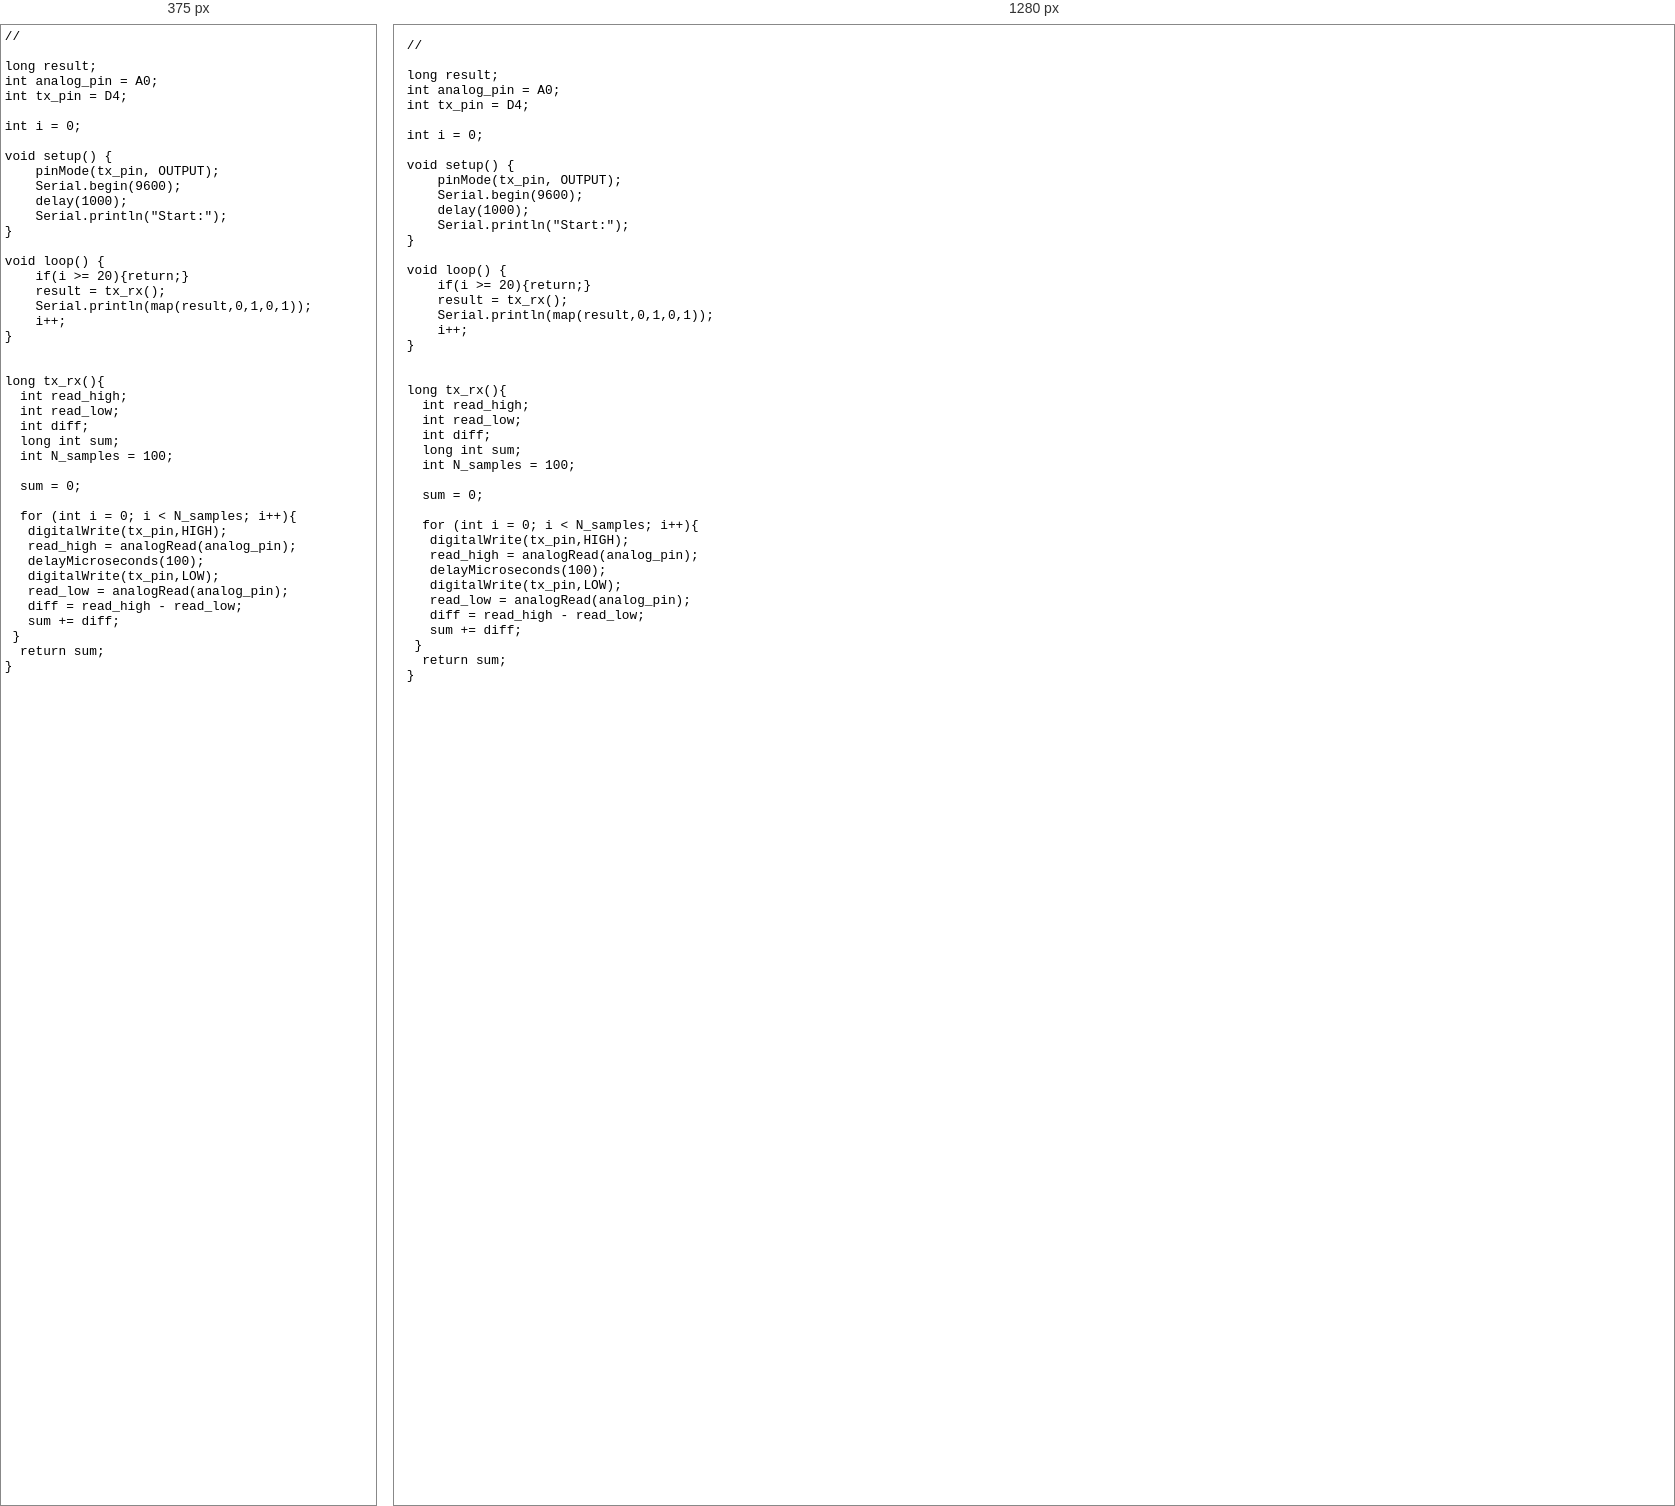
Rendered at 375 px and 1280 px, left to right.

<!-- file: cCode.html -->
<link rel="stylesheet" href="../style.css">
<pre><code>// 

long result;
int analog_pin = A0;
int tx_pin = D4;

int i = 0;

void setup() {
    pinMode(tx_pin, OUTPUT);
    Serial.begin(9600);
    delay(1000);
    Serial.println("Start:");
}

void loop() {
    if(i >= 20){return;}
    result = tx_rx();
    Serial.println(map(result,0,1,0,1));
    i++;
}


long tx_rx(){ 
  int read_high;
  int read_low;
  int diff;
  long int sum;
  int N_samples = 100;  

  sum = 0;

  for (int i = 0; i < N_samples; i++){
   digitalWrite(tx_pin,HIGH);             
   read_high = analogRead(analog_pin);
   delayMicroseconds(100);                 
   digitalWrite(tx_pin,LOW);              
   read_low = analogRead(analog_pin);
   diff = read_high - read_low;         
   sum += diff; 
 }
  return sum;
} 
</code></pre>

/* @media block from style.css */
@media (max-width: 1000px) { 
  .about { grid-template-columns: 1fr; } 
  .about img { padding-right: 0%;}
}